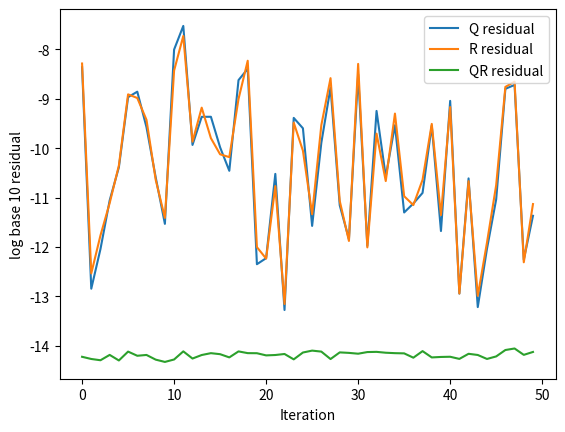

The script that saved this image: (Note: this script raises an exception after producing the figure.)
# -*- coding: utf-8 -*-
"""
Created on Wed Nov 20 01:07:07 2019
print(np.finfo(np.float).eps)
[redacted]
"""
import numpy as np
from matplotlib import pyplot as plt #plotting module


def random_QR(mean=0,sd=1,dim=20):
    #randomly generating B and C matrices
    B_mat = np.random.normal(mean,sd,(dim,dim))
    C_mat = np.random.normal(mean,sd,(dim,dim))
    #complex values?
    
    #Find Q from B=QR
    Q = np.linalg.qr(B_mat)[0]
    
    #Find R from C=QR
    R = np.triu(C_mat)
    
    #multipling QR to form A
    A_mat = np.matmul(Q,R)
    
    #use linalg.qr to create QR
    (Q2,R2) = np.linalg.qr(A_mat)
    
    Q2_less_Q = np.linalg.norm(Q2-Q)
    R2_less_R = np.linalg.norm(R2-R)
    Q2R2_less_A = np.linalg.norm(np.dot(Q2,R2)-A_mat)
    
    #time to complete
    #back stab
    
    return Q2_less_Q, R2_less_R, Q2R2_less_A

np.random.seed(0)
random_QR(0,1)

def random_QR_test(iterations,mean=0,sd=1,dim=20):
    results = np.zeros((iterations,3))
    for i in range(iterations): #number of iterations
        results[i,:] = random_QR(mean,sd,dim) #function input is used for this nested function
    #graph plot    
    plt.plot(np.linspace(0,iterations-1,iterations),np.log10(results[:,0]),label = 'Q residual')
    plt.plot(np.linspace(0,iterations-1,iterations),np.log10(results[:,1]),label = 'R residual')
    plt.plot(np.linspace(0,iterations-1,iterations),np.log10(results[:,2]),label = 'QR residual')
    plt.xlabel("Iteration")
    plt.ylabel("log base 10 residual")
    plt.legend(loc='upper right')
    #plt.savefig('flig2.png') #saving figures
    return results

np.random.seed(0)
random_QR_test(50)

def accuracy_check(seed):
    np.random.seed(seed)
    B_mat = np.random.normal(0,1,(20,20))
    C_mat = np.random.normal(0,1,(20,20))
    Q = np.linalg.qr(B_mat)[0]
    R = np.triu(C_mat) 
    A_mat = np.matmul(Q,R)
    (Q2,R2) = np.linalg.qr(A_mat) #all of the above is straight from random_QR
    Q3 = Q + (1e-10 * np.random.normal(0,1,(20,20))) #used 1e-10 because 1e-9 caused Q3 and R3 residual to be larger than Q2 and R2 residual
    R3 = R + (1e-10 * np.random.normal(0,1,(20,20))) #and we want to show with smaller Q3 and R3 residuals, the Q3R3 residual can be bigger
    return np.linalg.norm(Q3-Q), np.linalg.norm(R3-R), np.linalg.norm(A_mat - np.matmul(Q3,R3))

for i in range(5):
    print(accuracy_check(i))

def random_SVD(mean=0,sd=1,dim=20):
    #randomly generating B and C matrices
    B_mat = np.random.normal(mean,sd,(dim,dim))
    #C_mat = np.random.normal(mean,sd,dim)
    C_mat = np.random.normal(mean,sd,(dim,dim))
    
    D_mat = np.random.normal(mean,sd,(dim,dim))
    #complex values?
    
    #Find U from B
    U = np.linalg.svd(B_mat)[0] #index 0 aka 1st output is the U matrix
    
    #sigma
    #sigma_vec = np.array([abs(a) for a in C_mat])
    #sigma = np.diag(np.sort(sigma_vec))  
    sigma = np.diag(np.linalg.svd(C_mat)[1]) #index 1 aka second output of svd is sigma vec array which needs to be converted into diag matrix
    
    #Find V from C
    V = (np.linalg.svd(D_mat)[2]) #index 2 aka third output is the V matrix
    
    
    #multipling QR to form A
    A_mat = np.matmul(np.matmul(U,sigma),V)
    
    #use linalg.qr to create QR
    (U2,sigma2_vec,V2) = np.linalg.svd(A_mat)
    sigma2 = np.diag(sigma2_vec)
    
    U2_less_U = np.linalg.norm(U2-U) #2 norm is error
    U3= numpy.multiply(U2,np.divide(U2,U)) # element wise multiply by 1 or -1 to fix sign error
    U3_less_U = np.linalg.norm(U3-U)

    sigma2_less_sigma = np.linalg.norm(sigma2-sigma)
    
    V2_less_V = np.linalg.norm(V2-V)
    V3= numpy.multiply(V2,np.divide(V2,V)) # element wise multiply by 1 or -1 to fix sign error
    V3_less_V = np.linalg.norm(V3-V)

    U2sigma2V2_less_A = np.linalg.norm(np.dot(np.dot(U2,sigma2),V2)-A_mat)
    
    return U2_less_U, sigma2_less_sigma, V2_less_V, U2sigma2V2_less_A,U3_less_U,V3_less_V

random_SVD(0,1)
#def random_SVD_test(iterations,mean=0,sd=1,dim=20):
    
def accuracy_check_svd(seed):
    np.random.seed(seed)
    B_mat = np.random.normal(0,1,(20,20))
    C_mat = np.random.normal(0,1,(20,20))
    D_mat = np.random.normal(0,1,(20,20))
    U = np.linalg.svd(B_mat)[0]
    sigma = np.diag(np.linalg.svd(C_mat)[1])
    V = (np.linalg.svd(D_mat)[2])
    A_mat = np.matmul(np.matmul(U,sigma),V)
    
    U3 = U + (1e-14 * np.random.normal(0,1,(20,20))) #used 1e-10 because 1e-9 caused Q3 and R3 residual to be larger than Q2 and R2 residual
    V3 = V + (1e-14 * np.random.normal(0,1,(20,20))) #and we want to show with smaller Q3 and R3 residuals, the Q3R3 residual can be bigger
    sigma3 = sigma + (1e-14 * np.random.normal(0,1,(20,20)))
    return np.linalg.norm(U3-U), np.linalg.norm(V3-V), np.linalg.norm(A_mat - np.matmul(np.matmul(U3,sigma3),V3))